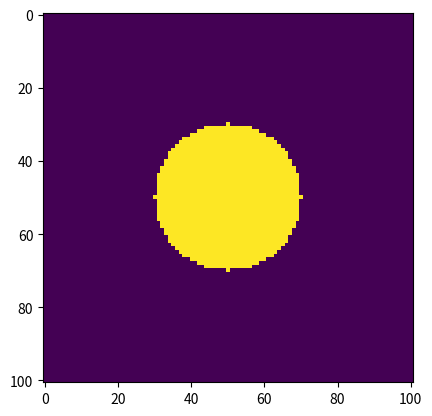

Reproduce this figure in Python.
%matplotlib inline

import matplotlib.pyplot as plt
import numpy as np

size = 101
center = size // 2
radius = 20

circle = np.zeros((size, size), dtype=float)
for i in range(size):
    for j in range(size):
        distance_from_center = np.sqrt((i - center)**2 + (j - center)**2)
        if distance_from_center <= radius:
            circle[i, j] = 1

plt.imshow(circle)

size = 101
center = size // 2
x = np.arange(size)
y = x.reshape((size, 1))

distance_from_center = np.sqrt((x - center) ** 2 + (y - center) ** 2)
circle = distance_from_center <= radius

plt.imshow(circle)

